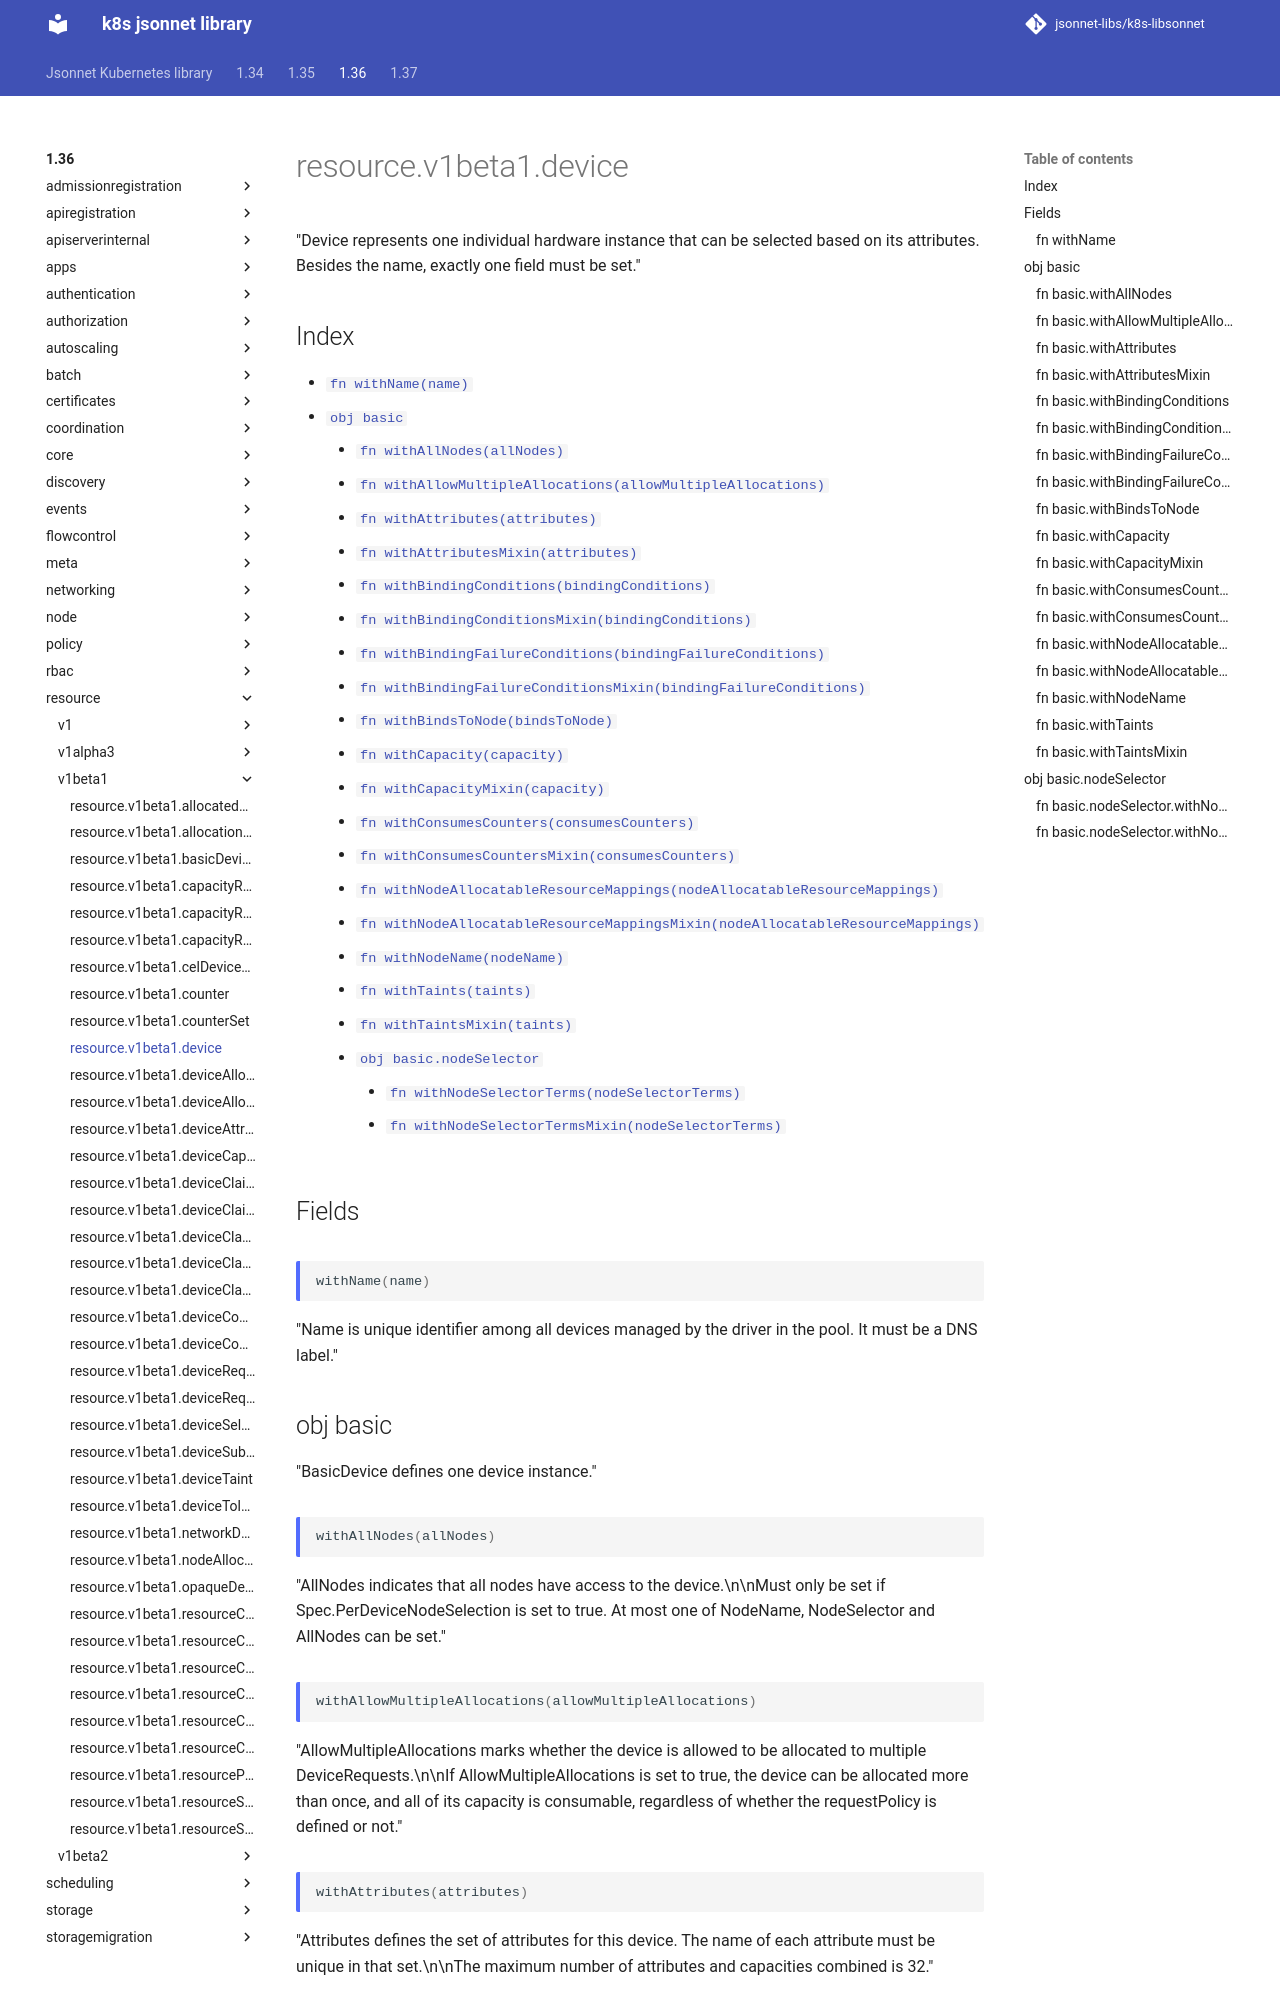

repository: jsonnet-libs/k8s-libsonnet · page: 1.36/resource/v1beta1/device/index.html · generator: mkdocs

---
permalink: /1.36/resource/v1beta1/device/
---

# resource.v1beta1.device

"Device represents one individual hardware instance that can be selected based on its attributes. Besides the name, exactly one field must be set."

## Index

* [`fn withName(name)`](#fn-withname)
* [`obj basic`](#obj-basic)
  * [`fn withAllNodes(allNodes)`](#fn-basicwithallnodes)
  * [`fn withAllowMultipleAllocations(allowMultipleAllocations)`](#fn-basicwithallowmultipleallocations)
  * [`fn withAttributes(attributes)`](#fn-basicwithattributes)
  * [`fn withAttributesMixin(attributes)`](#fn-basicwithattributesmixin)
  * [`fn withBindingConditions(bindingConditions)`](#fn-basicwithbindingconditions)
  * [`fn withBindingConditionsMixin(bindingConditions)`](#fn-basicwithbindingconditionsmixin)
  * [`fn withBindingFailureConditions(bindingFailureConditions)`](#fn-basicwithbindingfailureconditions)
  * [`fn withBindingFailureConditionsMixin(bindingFailureConditions)`](#fn-basicwithbindingfailureconditionsmixin)
  * [`fn withBindsToNode(bindsToNode)`](#fn-basicwithbindstonode)
  * [`fn withCapacity(capacity)`](#fn-basicwithcapacity)
  * [`fn withCapacityMixin(capacity)`](#fn-basicwithcapacitymixin)
  * [`fn withConsumesCounters(consumesCounters)`](#fn-basicwithconsumescounters)
  * [`fn withConsumesCountersMixin(consumesCounters)`](#fn-basicwithconsumescountersmixin)
  * [`fn withNodeAllocatableResourceMappings(nodeAllocatableResourceMappings)`](#fn-basicwithnodeallocatableresourcemappings)
  * [`fn withNodeAllocatableResourceMappingsMixin(nodeAllocatableResourceMappings)`](#fn-basicwithnodeallocatableresourcemappingsmixin)
  * [`fn withNodeName(nodeName)`](#fn-basicwithnodename)
  * [`fn withTaints(taints)`](#fn-basicwithtaints)
  * [`fn withTaintsMixin(taints)`](#fn-basicwithtaintsmixin)
  * [`obj basic.nodeSelector`](#obj-basicnodeselector)
    * [`fn withNodeSelectorTerms(nodeSelectorTerms)`](#fn-basicnodeselectorwithnodeselectorterms)
    * [`fn withNodeSelectorTermsMixin(nodeSelectorTerms)`](#fn-basicnodeselectorwithnodeselectortermsmixin)

## Fields

### fn withName

```ts
withName(name)
```

"Name is unique identifier among all devices managed by the driver in the pool. It must be a DNS label."

## obj basic

"BasicDevice defines one device instance."

### fn basic.withAllNodes

```ts
withAllNodes(allNodes)
```

"AllNodes indicates that all nodes have access to the device.\n\nMust only be set if Spec.PerDeviceNodeSelection is set to true. At most one of NodeName, NodeSelector and AllNodes can be set."

### fn basic.withAllowMultipleAllocations

```ts
withAllowMultipleAllocations(allowMultipleAllocations)
```

"AllowMultipleAllocations marks whether the device is allowed to be allocated to multiple DeviceRequests.\n\nIf AllowMultipleAllocations is set to true, the device can be allocated more than once, and all of its capacity is consumable, regardless of whether the requestPolicy is defined or not."

### fn basic.withAttributes

```ts
withAttributes(attributes)
```

"Attributes defines the set of attributes for this device. The name of each attribute must be unique in that set.\n\nThe maximum number of attributes and capacities combined is 32."
